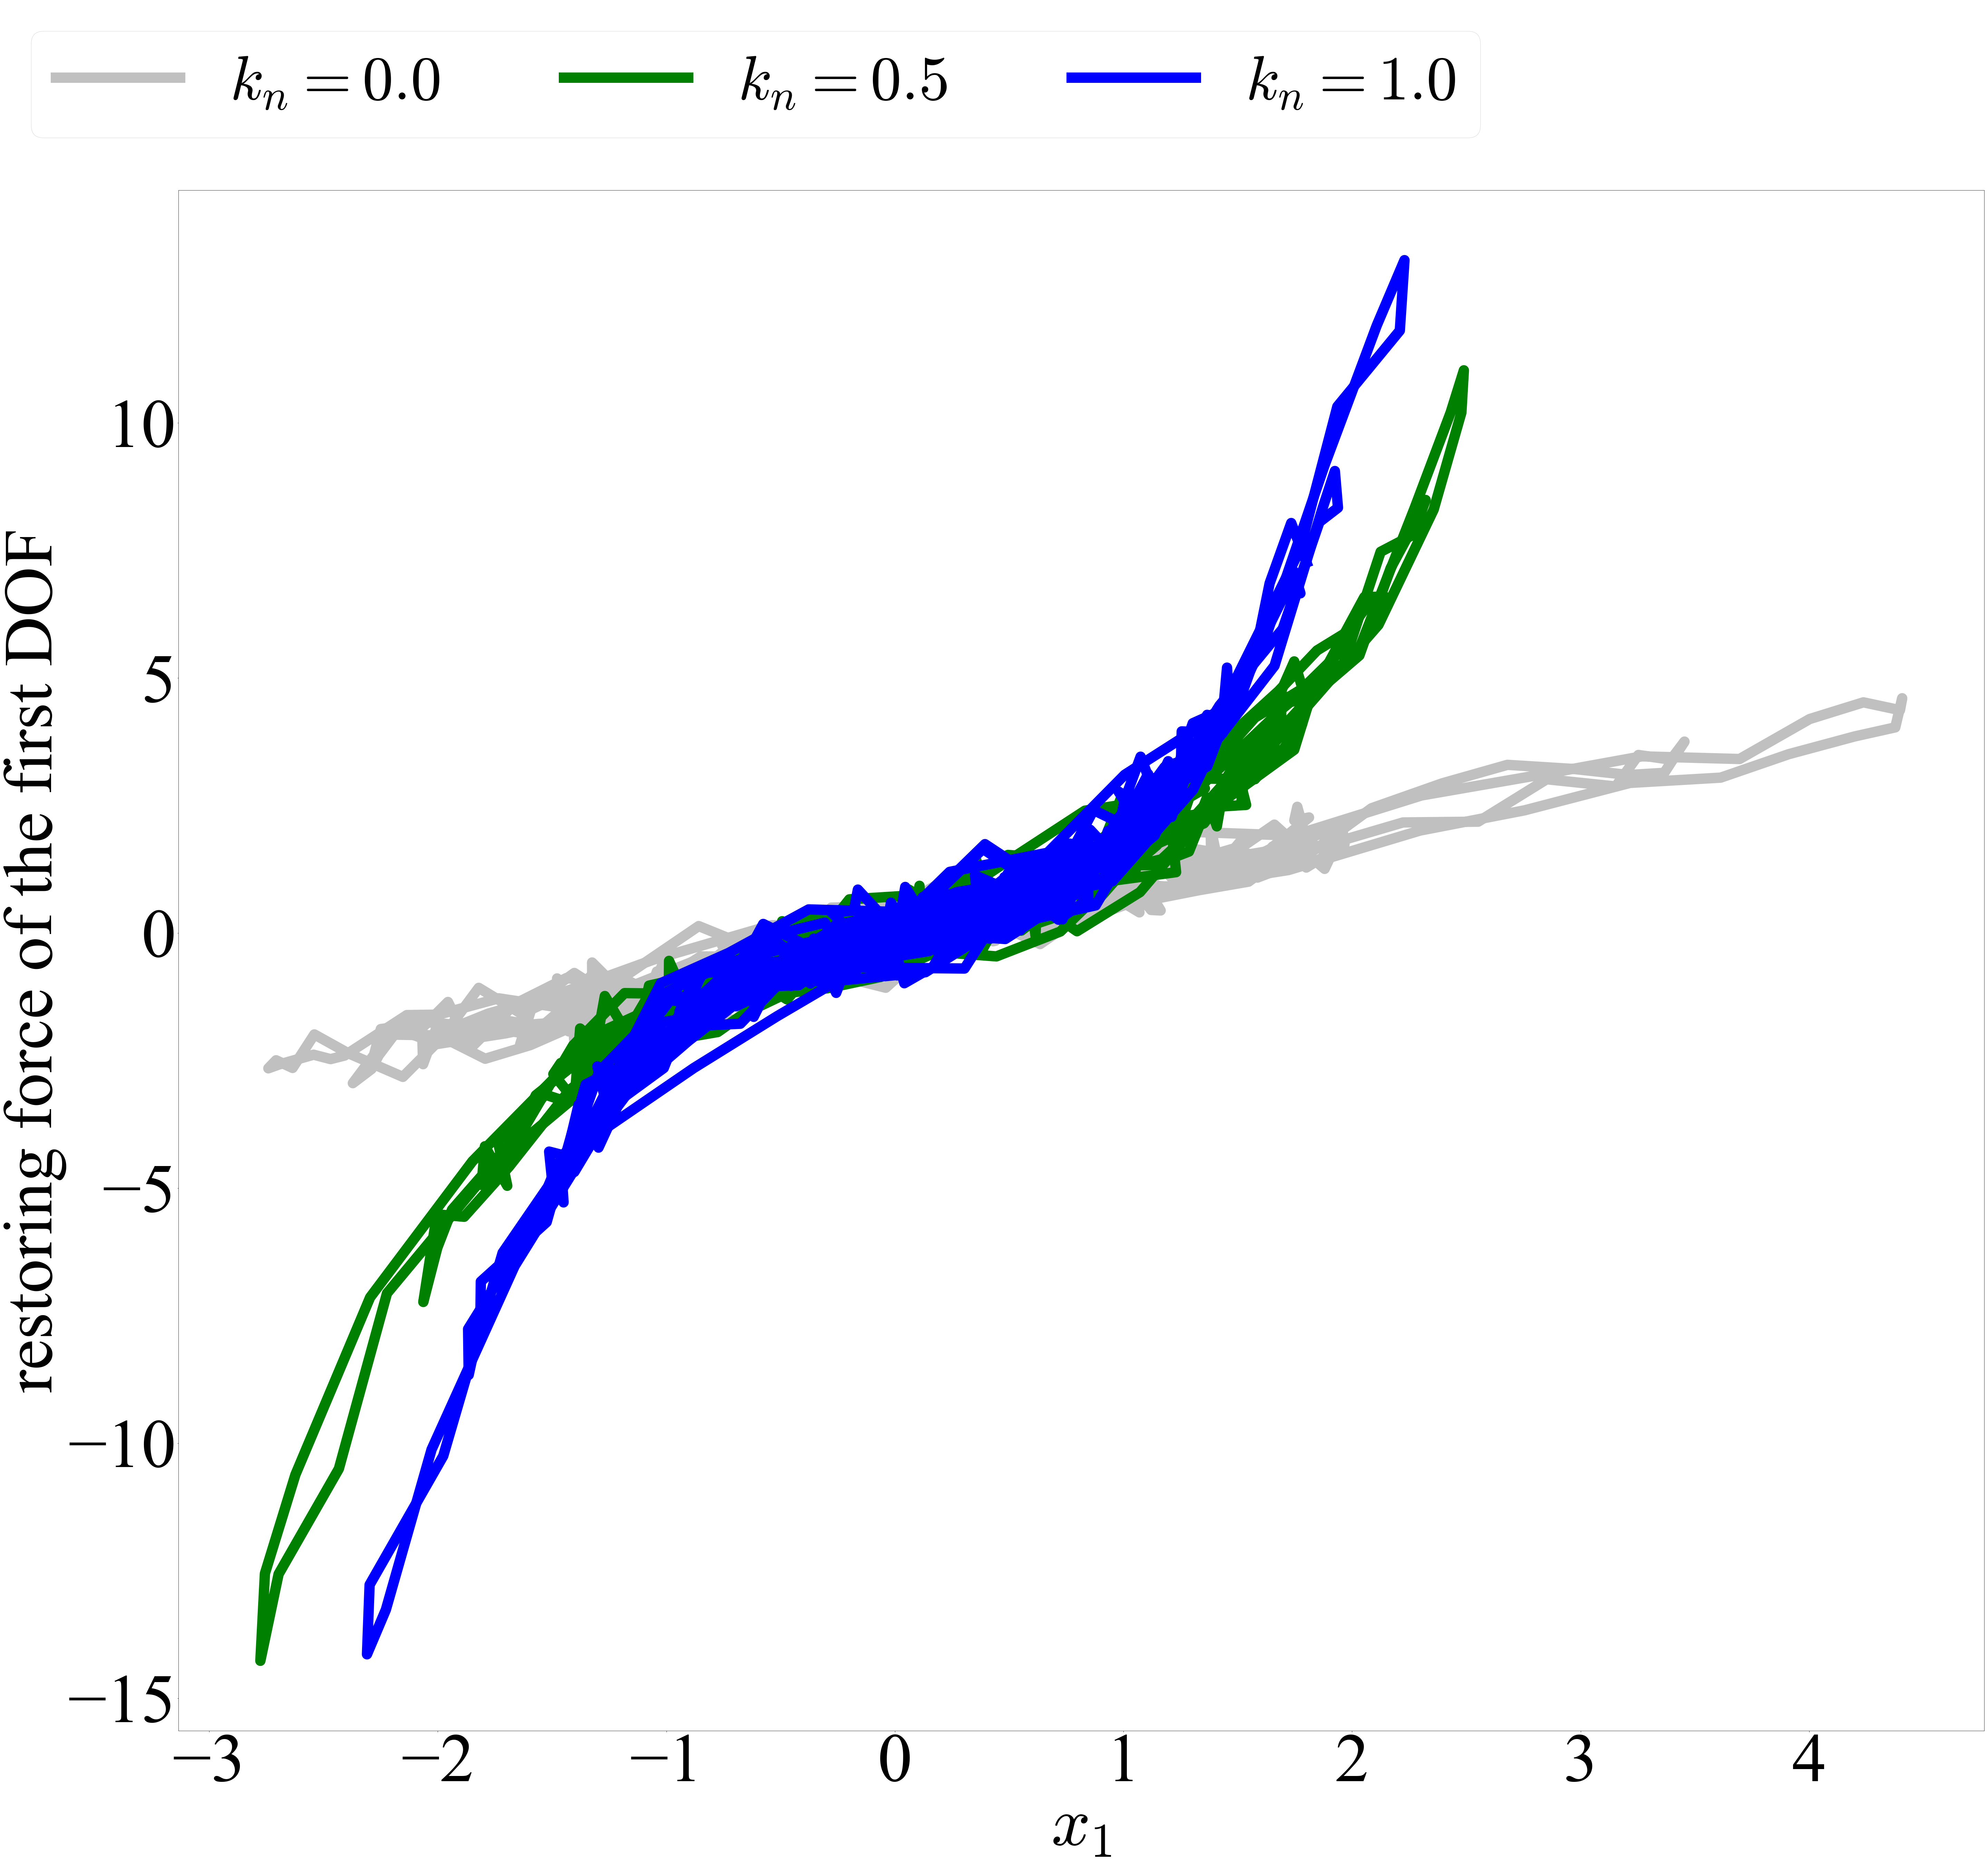

This figure's Python source:
# -*- coding: utf-8 -*-
"""
Created on Fri Oct  7 16:58:37 2022

@author: Liu Wei
"""

import torch
import torch.nn as nn
import torch.optim as optim
import numpy as np
import matplotlib.pyplot as plt
from datetime import datetime
from pathlib import Path
import os
from torchdiffeq import odeint
from models import RecognitionRNN, MLP
from torch.distributions.multivariate_normal import MultivariateNormal
from tqdm import tqdm
from matplotlib.lines import Line2D
from sklearn.linear_model import LinearRegression
from sklearn.metrics import mean_squared_error
#os.environ["KMP_DUPLICATE_LIB_OK"]="TRUE"

#plt.ioff()
plt.rc('font', family='Times New Roman')
plt.rcParams["mathtext.fontset"] = "cm"

k00=np.load('./data/measured_data_kn_0.0.npz')["State_trajs"]
k05=np.load('./data/measured_data_kn_0.5.npz')["State_trajs"]
k10=np.load('./data/measured_data_kn_1.0.npz')["State_trajs"]

fig = plt.figure(figsize = (80,75) )   
plt.plot(k00[0,:,0],-(1*k00[0,:,8]+2*k00[0,:,9]+3*k00[0,:,10]+4*k00[0,:,11]), '-', color = "silver", label = '$k_n=0.0$', lw = 30)
plt.plot(k05[0,:,0],-(1*k05[0,:,8]+2*k05[0,:,9]+3*k05[0,:,10]+4*k05[0,:,11]), '-', color = "green", label = '$k_n=0.5$', lw = 30)
plt.plot(k10[0,:,0],-(1*k10[0,:,8]+2*k10[0,:,9]+3*k10[0,:,10]+4*k10[0,:,11]), '-', color = "blue", label = '$k_n=1.0$', lw = 30)
plt.xlabel("$x_1$", fontsize=200)
plt.ylabel('restoring force of the first DOF', fontsize=200)
plt.xticks(fontsize=200)
plt.yticks(fontsize=200)
#labels = ['unmeasured data', 'measured data', 'hybrid model']
fig.legend(loc='upper left', ncol=3, fontsize=180)
plt.tight_layout(rect=[0,0,1,0.9])
fig.savefig("./nonlin")
